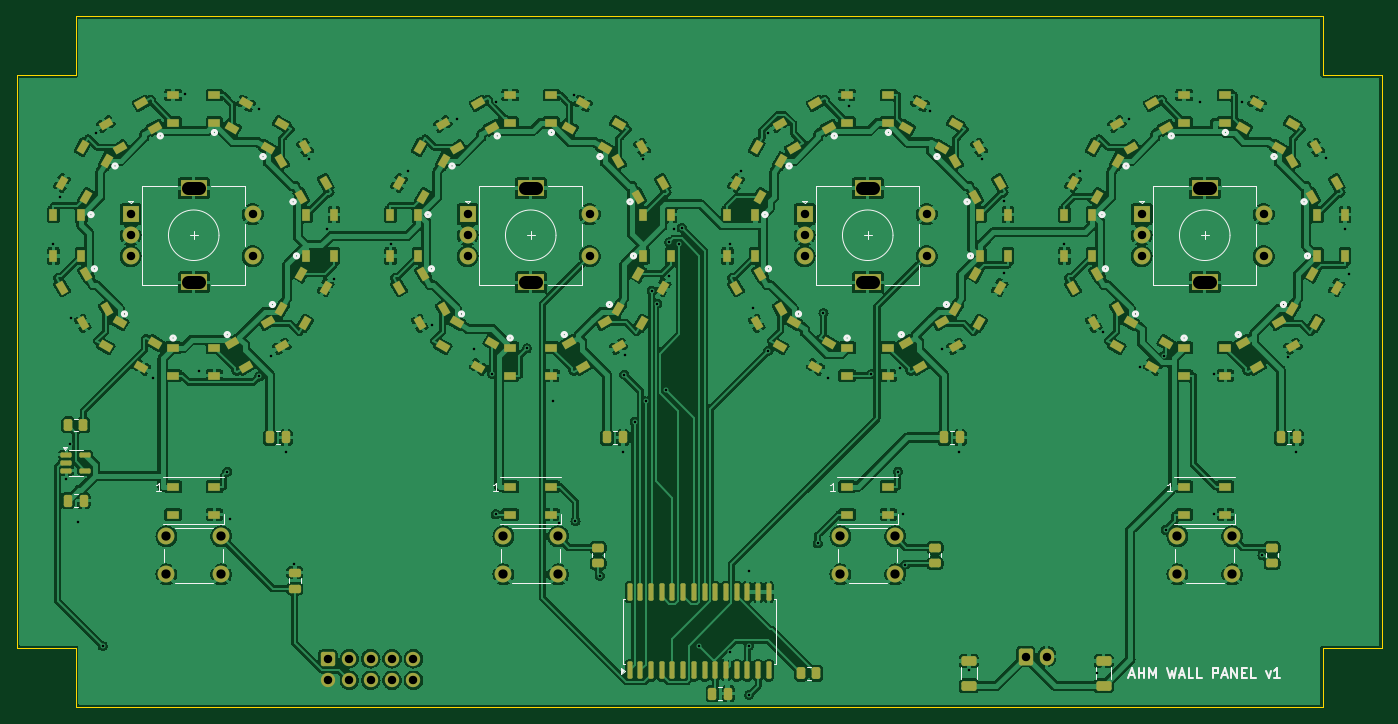
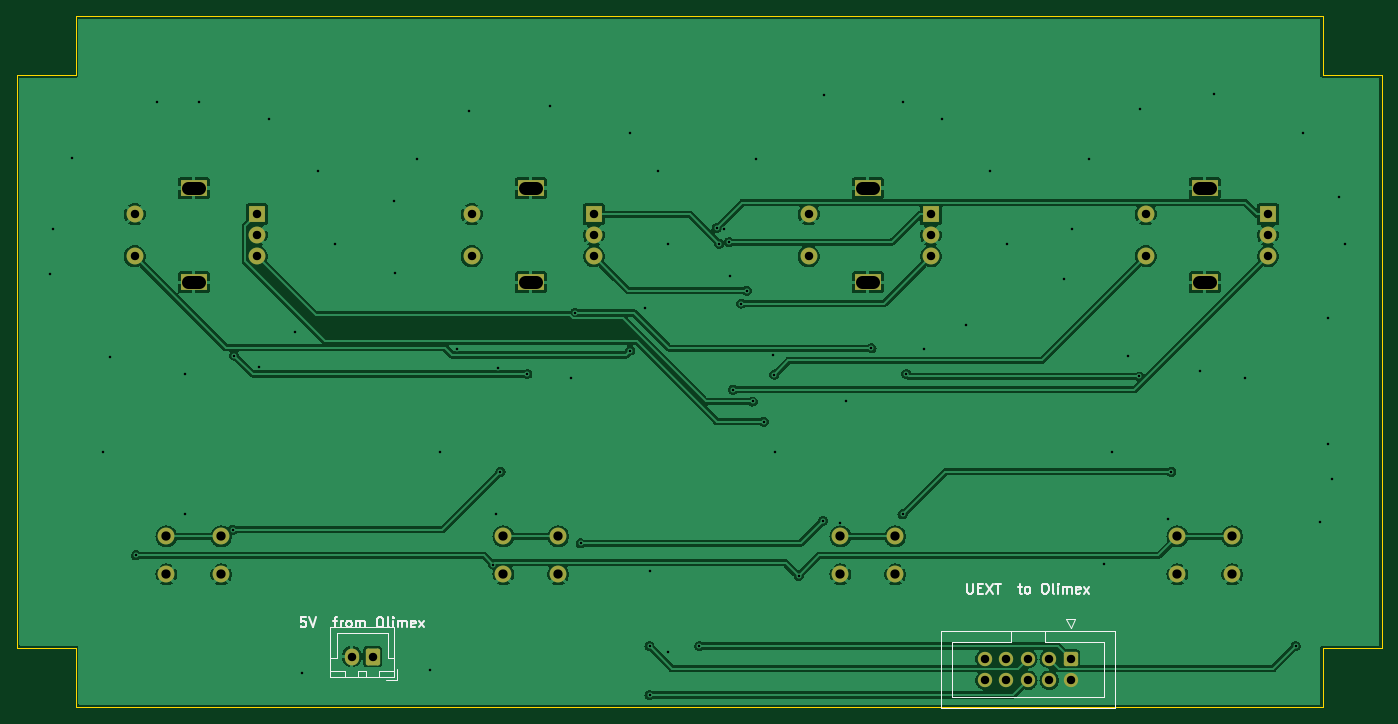
Circuit board: 11 layer files. Board 162.0 x 82.0 mm.
- bottom_copper: ahm-panel-B_Cu.gbl (127183 bytes)
- bottom_mask: ahm-panel-B_Mask.gbs (3170 bytes)
- paste: ahm-panel-B_Paste.gbp (516 bytes)
- bottom_silk: ahm-panel-B_Silkscreen.gbo (14914 bytes)
- outline: ahm-panel-Edge_Cuts.gm1 (1132 bytes)
- top_copper: ahm-panel-F_Cu.gtl (535321 bytes)
- top_mask: ahm-panel-F_Mask.gts (13522 bytes)
- paste: ahm-panel-F_Paste.gtp (11393 bytes)
- top_silk: ahm-panel-F_Silkscreen.gto (31516 bytes)
- drill: ahm-panel-NPTH.drl (297 bytes)
- drill: ahm-panel-PTH.drl (2922 bytes)

=== bottom_copper: ahm-panel-B_Cu.gbl (127183 bytes, source omitted) ===
=== bottom_mask: ahm-panel-B_Mask.gbs (3170 bytes, source withheld) ===
=== paste: ahm-panel-B_Paste.gbp ===
G04 #@! TF.GenerationSoftware,KiCad,Pcbnew,7.0.11+dfsg-1build4*
G04 #@! TF.CreationDate,2026-10-21T07:09:11+00:00*
G04 #@! TF.ProjectId,ahm-panel,61686d2d-7061-46e6-956c-2e6b69636164,rev?*
G04 #@! TF.SameCoordinates,Original*
G04 #@! TF.FileFunction,Paste,Bot*
G04 #@! TF.FilePolarity,Positive*
%FSLAX46Y46*%
G04 Gerber Fmt 4.6, Leading zero omitted, Abs format (unit mm)*
G04 Created by KiCad (PCBNEW 7.0.11+dfsg-1build4) date 2026-10-21 07:09:11*
%MOMM*%
%LPD*%
G01*
G04 APERTURE LIST*
G04 APERTURE END LIST*
M02*

=== bottom_silk: ahm-panel-B_Silkscreen.gbo (14914 bytes, source omitted) ===
=== outline: ahm-panel-Edge_Cuts.gm1 ===
G04 #@! TF.GenerationSoftware,KiCad,Pcbnew,7.0.11+dfsg-1build4*
G04 #@! TF.CreationDate,2026-10-21T07:09:11+00:00*
G04 #@! TF.ProjectId,ahm-panel,61686d2d-7061-46e6-956c-2e6b69636164,rev?*
G04 #@! TF.SameCoordinates,Original*
G04 #@! TF.FileFunction,Profile,NP*
%FSLAX46Y46*%
G04 Gerber Fmt 4.6, Leading zero omitted, Abs format (unit mm)*
G04 Created by KiCad (PCBNEW 7.0.11+dfsg-1build4) date 2026-10-21 07:09:11*
%MOMM*%
%LPD*%
G01*
G04 APERTURE LIST*
G04 #@! TA.AperFunction,Profile*
%ADD10C,0.100000*%
G04 #@! TD*
G04 APERTURE END LIST*
D10*
X11000000Y-86000000D02*
X11000000Y-79000000D01*
X11000000Y-4000000D02*
X159000000Y-4000000D01*
X159000000Y-79000000D02*
X159000000Y-86000000D01*
X4000000Y-79000000D02*
X4000000Y-11000000D01*
X11000000Y-11000000D02*
X11000000Y-4000000D01*
X159000000Y-4000000D02*
X159000000Y-11000000D01*
X166000000Y-79000000D02*
X159000000Y-79000000D01*
X166000000Y-11000000D02*
X166000000Y-79000000D01*
X159000000Y-86000000D02*
X11000000Y-86000000D01*
X159000000Y-11000000D02*
X166000000Y-11000000D01*
X4000000Y-11000000D02*
X11000000Y-11000000D01*
X11000000Y-79000000D02*
X4000000Y-79000000D01*
M02*

=== top_copper: ahm-panel-F_Cu.gtl (535321 bytes, source omitted) ===
=== top_mask: ahm-panel-F_Mask.gts (13522 bytes, source omitted) ===
=== paste: ahm-panel-F_Paste.gtp (11393 bytes, source omitted) ===
=== top_silk: ahm-panel-F_Silkscreen.gto (31516 bytes, source omitted) ===
=== drill: ahm-panel-NPTH.drl ===
M48
; DRILL file {KiCad 7.0.11+dfsg-1build4} date Wed Oct 21 07:09:11 2026
; FORMAT={-:-/ absolute / metric / decimal}
; #@! TF.CreationDate,2026-10-21T07:09:11+00:00
; #@! TF.GenerationSoftware,Kicad,Pcbnew,7.0.11+dfsg-1build4
; #@! TF.FileFunction,NonPlated,1,2,NPTH
FMAT,2
METRIC
%
G90
G05
M30

=== drill: ahm-panel-PTH.drl ===
M48
; DRILL file {KiCad 7.0.11+dfsg-1build4} date Wed Oct 21 07:09:11 2026
; FORMAT={-:-/ absolute / metric / decimal}
; #@! TF.CreationDate,2026-10-21T07:09:11+00:00
; #@! TF.GenerationSoftware,Kicad,Pcbnew,7.0.11+dfsg-1build4
; #@! TF.FileFunction,Plated,1,2,PTH
FMAT,2
METRIC
; #@! TA.AperFunction,Plated,PTH,ViaDrill
T1C0.300
; #@! TA.AperFunction,Plated,PTH,ComponentDrill
T2C1.000
; #@! TA.AperFunction,Plated,PTH,ComponentDrill
T3C1.100
; #@! TA.AperFunction,Plated,PTH,ComponentDrill
T4C1.500
%
G90
G05
T1
X8.324Y-31.01
X9.1Y-25.51
X9.893Y-58.964
X10.337Y-54.778
X10.42Y-39.849
X11.273Y-64.081
X13.383Y-17.903
X14.222Y-78.76
X20.166Y-47.003
X23.922Y-13.252
X25.622Y-46.15
X28.967Y-58.071
X29.321Y-63.682
X32.734Y-14.991
X32.75Y-46.764
X34.15Y-44.31
X35.968Y-55.734
X36.959Y-69.017
X38.734Y-20.97
X40.764Y-29.31
X41.655Y-35.136
X48.468Y-31.01
X50.434Y-22.386
X53.303Y-40.595
X56.206Y-16.231
X58.278Y-43.471
X60.444Y-46.467
X60.866Y-14.173
X60.866Y-63.107
X64.566Y-43.402
X67.639Y-49.675
X68.308Y-64.175
X70.172Y-13.317
X70.313Y-63.916
X73.204Y-70.423
X75.967Y-55.734
X76.085Y-46.534
X76.206Y-44.198
X77.334Y-52.127
X78.293Y-20.97
X78.661Y-49.729
X79.353Y-36.597
X80.027Y-38.102
X80.998Y-48.355
X81.366Y-34.815
X81.461Y-30.814
X82.051Y-29.31
X82.645Y-31.011
X82.938Y-29.134
X85.002Y-78.76
X88.662Y-31.01
X88.688Y-79.492
X89.952Y-22.386
X90.898Y-69.905
X90.898Y-78.76
X90.898Y-84.577
X91.423Y-38.693
X93.195Y-17.905
X93.204Y-43.681
X99.059Y-66.566
X99.746Y-39.238
X100.277Y-47.003
X102.757Y-14.658
X105.435Y-46.467
X108.593Y-58.071
X108.874Y-45.775
X109.134Y-63.107
X109.439Y-69.087
X112.378Y-15.212
X113.794Y-43.531
X115.781Y-55.734
X117.0Y-81.615
X118.547Y-20.97
X121.114Y-34.49
X121.2Y-25.985
X128.281Y-31.01
X130.247Y-22.386
X132.186Y-82.0
X132.947Y-41.523
X136.019Y-16.231
X137.266Y-45.67
X140.215Y-44.275
X140.374Y-64.97
X144.378Y-14.173
X146.078Y-46.467
X146.078Y-63.107
X149.367Y-14.173
X151.85Y-67.977
X154.938Y-44.479
X155.779Y-55.734
X159.412Y-20.801
X161.677Y-29.31
X162.112Y-34.659
T2
X17.5Y-27.5
X17.5Y-30.0
X17.5Y-32.5
X32.0Y-27.5
X32.0Y-32.5
X40.92Y-80.27
X40.92Y-82.81
X43.46Y-80.27
X43.46Y-82.81
X46.0Y-80.27
X46.0Y-82.81
X48.54Y-80.27
X48.54Y-82.81
X51.08Y-80.27
X51.08Y-82.81
X57.5Y-27.5
X57.5Y-30.0
X57.5Y-32.5
X72.0Y-27.5
X72.0Y-32.5
X97.5Y-27.5
X97.5Y-30.0
X97.5Y-32.5
X112.0Y-27.5
X112.0Y-32.5
X123.75Y-80.0
X126.25Y-80.0
X137.5Y-27.5
X137.5Y-30.0
X137.5Y-32.5
X152.0Y-27.5
X152.0Y-32.5
T3
X21.75Y-65.75
X21.75Y-70.25
X28.25Y-65.75
X28.25Y-70.25
X61.75Y-65.75
X61.75Y-70.25
X68.25Y-65.75
X68.25Y-70.25
X101.75Y-65.75
X101.75Y-70.25
X108.25Y-65.75
X108.25Y-70.25
X141.75Y-65.75
X141.75Y-70.25
X148.25Y-65.75
X148.25Y-70.25
T4
X24.35Y-24.4G85X25.65Y-24.4
G05
X24.35Y-35.6G85X25.65Y-35.6
G05
X64.35Y-24.4G85X65.65Y-24.4
G05
X64.35Y-35.6G85X65.65Y-35.6
G05
X104.35Y-24.4G85X105.65Y-24.4
G05
X104.35Y-35.6G85X105.65Y-35.6
G05
X144.35Y-24.4G85X145.65Y-24.4
G05
X144.35Y-35.6G85X145.65Y-35.6
G05
M30
